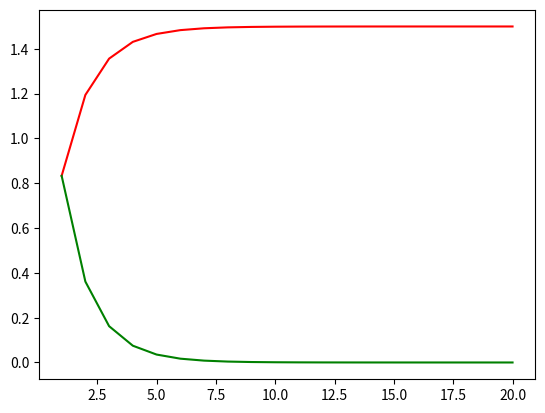

Write Python code to recreate this figure.
import numpy as np
import matplotlib.pyplot as plt
import math

#Суммирует n первых членов ряда f(n) и выводит график

n = 20
f = lambda x: (3**x+2**x)/6**x

def sum_series(y):
    S = y[0]
    result = [S]
    for i in y[1:]:
        S += i
        result.append(S)
    return result
        

#X = np.arange(1,n, dtype=np.int32)
X = np.linspace(1, n, n)
y = list(map(f, X))
s = sum_series(y)
plt.plot(X, s, 'r')
plt.plot(X, y, 'g')
plt.show()
